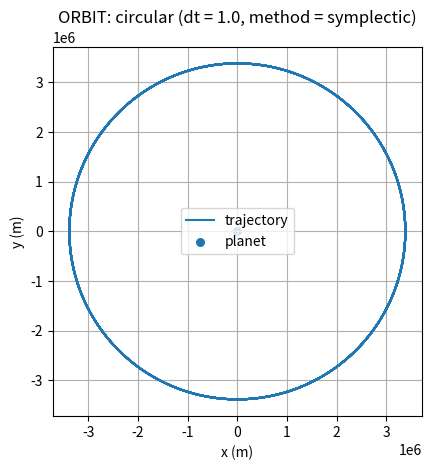

Python code for this plot:
import numpy as np
import matplotlib.pyplot as plt

# choose scenario: "descent", "circular", "elliptic", "escape"
scenario = "circular"

# use symplectic euler for better orbital stability (True) or standard euler (False)
use_symplectic = True

# constants from the handout (Mars)
G = 6.674e-11           # gravitational constant
M = 6.42e23             # mass of Mars (kg)
r0 = 3.386e6            # Mars radius (m)
mu = G * M

# test mass and initial radius/height
m = 1000.0
h = 0.0
r_start = r0 + h

# initial position vector (start on +x axis)
s = np.array([r_start, 0.0, 0.0])

# pick initial velocity based on scenario
if scenario == "descent":
    v = np.array([0.0, 0.0, 0.0])
else:
    v_circ = np.sqrt(mu / r_start)  # circular speed at r_start
    if scenario == "circular":
        v_mag = v_circ
    elif scenario == "elliptic":
        v_mag = 0.8 * v_circ
    elif scenario == "escape":
        v_mag = np.sqrt(2.0) * v_circ
    else:
        raise ValueError("scenario must be one of: descent, circular, elliptic, escape")
    # velocity perpendicular to radius (along +y)
    v = np.array([0.0, v_mag, 0.0])

# simulation time, timestep and time array
t_max = 50000
dt = 1.0
t_array = np.arange(0, t_max, dt)

# storage
s_list = []
alt_list = []  # for descent case

# integration loop
for t in t_array:
    # store current state
    s_list.append(s.copy())
    if scenario == "descent":
        alt_list.append(np.linalg.norm(s) - r0)

    # gravitational acceleration a = -mu * r / |r|^3
    r_vec = s
    r2 = r_vec[0]*r_vec[0] + r_vec[1]*r_vec[1] + r_vec[2]*r_vec[2]
    r_mag = np.sqrt(r2)
    a = -mu * r_vec / (r_mag**3)

    # update (symplectic euler is more stable for orbits)
    if use_symplectic:
        v = v + dt * a
        s = s + dt * v
    else:
        s = s + dt * v
        v = v + dt * a

# arrays for plotting
s_x_array = np.array([p[0] for p in s_list])
s_y_array = np.array([p[1] for p in s_list])

# plot
if scenario == "descent":
    plt.title('DESCENT: altitude vs time (dt = {}, method = {})'.format(
        dt, 'symplectic' if use_symplectic else 'euler'))
    plt.xlabel('time (s)')
    plt.ylabel('altitude (m)')
    plt.grid()
    plt.plot(t_array, np.array(alt_list), label='altitude')
    plt.legend()
else:
    plt.title('ORBIT: {} (dt = {}, method = {})'.format(
        scenario, dt, 'symplectic' if use_symplectic else 'euler'))
    ax = plt.gca()
    ax.set_aspect('equal', adjustable='box')
    plt.grid()
    plt.plot(s_x_array, s_y_array, label='trajectory')
    plt.scatter([0.0], [0.0], s=30, label='planet')
    plt.xlabel('x (m)')
    plt.ylabel('y (m)')
    plt.legend()

plt.show()
